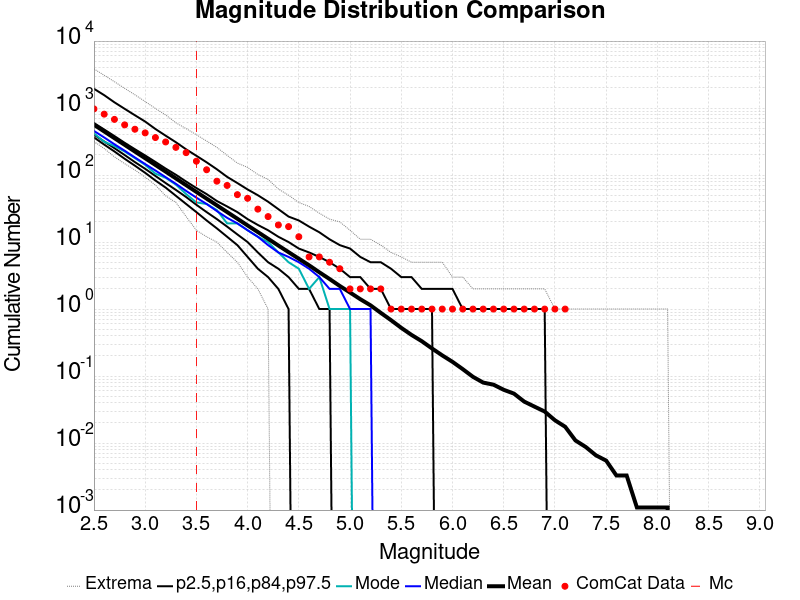

The file beside this chart, header and first rows:
Magnitude, ComCat Data, Simulation Mean, Simulation Median, Simulation Mode, Simulation Minimum, Simulation Maximum, 2.5 %-ile, 16 %-ile, 84 %-ile, 97.5 %-ile
2.5, 972.0, 563.7, 456.0, 419.0, 317.0, 3845, 365.0, 402.0, 598.0, 1940
2.6, 811.0, 447.8, 364.0, 314.0, 249.0, 3087, 285.0, 317.0, 479.0, 1558
2.7, 678.0, 355.7, 288.0, 271.0, 187.0, 2474, 225.0, 252.0, 382.0, 1218
2.8, 561.0, 282.5, 231.0, 225.0, 148.0, 1968, 175.0, 199.0, 303.0, 974.0
2.9, 483.0, 224.1, 183.0, 179.0, 119.0, 1577, 138.0, 156.0, 243.0, 781.0
3.0, 426.0, 178.3, 146.0, 142.0, 93.0, 1252, 108.0, 124.0, 196.0, 629.0
3.1, 363.0, 141.6, 117.0, 105.0, 71.0, 986.0, 83.0, 97.0, 157.0, 487.0
3.2, 312.0, 112.5, 93.0, 91.0, 49.0, 790.0, 65.0, 76.0, 125.0, 387.0
3.3, 259.0, 89.18, 74.0, 72.0, 39.0, 603.0, 49.0, 60.0, 101.0, 309.0
3.4, 216.0, 70.68, 58.0, 52.0, 24.0, 493.0, 37.0, 47.0, 80.0, 242.0
3.5, 161.0, 56.03, 46.0, 39.0, 15.0, 400.0, 28.0, 36.0, 64.0, 194.0
3.6, 120.0, 44.49, 37.0, 37.0, 12.0, 322.0, 21.0, 28.0, 52.0, 155.0
3.7, 81.0, 35.33, 29.0, 30.0, 10.0, 259.0, 16.0, 22.0, 41.0, 122.0
3.8, 70.0, 28.05, 23.0, 19.0, 7.0, 197.0, 12.0, 17.0, 34.0, 94.0
3.9, 51.0, 22.3, 19.0, 19.0, 5.0, 151.0, 9.0, 13.0, 28.0, 76.0
4.0, 45.0, 17.7, 15.0, 15.0, 3.0, 130.0, 6.0, 10.0, 22.0, 61.0
4.1, 31.0, 14.1, 12.0, 12.0, 2.0, 102.0, 4.0, 7.0, 18.0, 50.0
4.2, 24.0, 11.2, 9.0, 10.0, 1.0, 86.0, 3.0, 5.0, 15.0, 40.0
4.3, 18.0, 8.879, 7.0, 7.0, 0.0, 62.0, 2.0, 4.0, 12.0, 31.0
4.4, 17.0, 7.07, 6.0, 5.0, 0.0, 50.0, 1.0, 3.0, 10.0, 24.0
4.5, 12.0, 5.637, 5.0, 4.0, 0.0, 39.0, 0.0, 2.0, 8.0, 21.0
4.6, 6.0, 4.499, 4.0, 2.0, 0.0, 34.0, 0.0, 2.0, 7.0, 17.0
4.7, 6.0, 3.542, 3.0, 3.0, 0.0, 27.0, 0.0, 1.0, 6.0, 14.0
4.8, 5.0, 2.81, 2.0, 1.0, 0.0, 22.0, 0.0, 1.0, 5.0, 11.0
4.9, 4.0, 2.211, 2.0, 1.0, 0.0, 20.0, 0.0, 0.0, 4.0, 9.0
5.0, 2.0, 1.766, 1.0, 1.0, 0.0, 15.0, 0.0, 0.0, 3.0, 8.0
5.1, 2.0, 1.404, 1.0, 0.0, 0.0, 11.0, 0.0, 0.0, 3.0, 6.0
5.2, 2.0, 1.137, 1.0, 0.0, 0.0, 11.0, 0.0, 0.0, 2.0, 5.0
5.3, 2.0, 0.8775, 0.0, 0.0, 0.0, 9.0, 0.0, 0.0, 2.0, 5.0
5.4, 1.0, 0.6827, 0.0, 0.0, 0.0, 7.0, 0.0, 0.0, 1.0, 4.0
5.5, 1.0, 0.5241, 0.0, 0.0, 0.0, 6.0, 0.0, 0.0, 1.0, 3.0
5.6, 1.0, 0.4114, 0.0, 0.0, 0.0, 5.0, 0.0, 0.0, 1.0, 3.0
5.7, 1.0, 0.3315, 0.0, 0.0, 0.0, 5.0, 0.0, 0.0, 1.0, 2.0
5.8, 1.0, 0.2582, 0.0, 0.0, 0.0, 5.0, 0.0, 0.0, 1.0, 2.0
5.9, 1.0, 0.2035, 0.0, 0.0, 0.0, 5.0, 0.0, 0.0, 0.0, 2.0
6.0, 1.0, 0.163, 0.0, 0.0, 0.0, 3.0, 0.0, 0.0, 0.0, 2.0
6.1, 1.0, 0.1269, 0.0, 0.0, 0.0, 3.0, 0.0, 0.0, 0.0, 1.0
6.2, 1.0, 0.09737, 0.0, 0.0, 0.0, 2.0, 0.0, 0.0, 0.0, 1.0
6.3, 1.0, 0.07987, 0.0, 0.0, 0.0, 2.0, 0.0, 0.0, 0.0, 1.0
6.4, 1.0, 0.0744, 0.0, 0.0, 0.0, 2.0, 0.0, 0.0, 0.0, 1.0
6.5, 1.0, 0.06236, 0.0, 0.0, 0.0, 2.0, 0.0, 0.0, 0.0, 1.0
6.6, 1.0, 0.0547, 0.0, 0.0, 0.0, 2.0, 0.0, 0.0, 0.0, 1.0
6.7, 1.0, 0.04158, 0.0, 0.0, 0.0, 2.0, 0.0, 0.0, 0.0, 1.0
6.8, 1.0, 0.03501, 0.0, 0.0, 0.0, 2.0, 0.0, 0.0, 0.0, 1.0
6.9, 1.0, 0.02954, 0.0, 0.0, 0.0, 2.0, 0.0, 0.0, 0.0, 1.0
7.0, 1.0, 0.02188, 0.0, 0.0, 0.0, 1.0, 0.0, 0.0, 0.0, 0.0
7.1, 1.0, 0.01751, 0.0, 0.0, 0.0, 1.0, 0.0, 0.0, 0.0, 0.0
7.2, 0.0, 0.01094, 0.0, 0.0, 0.0, 1.0, 0.0, 0.0, 0.0, 0.0
7.3, 0.0, 0.008753, 0.0, 0.0, 0.0, 1.0, 0.0, 0.0, 0.0, 0.0
7.4, 0.0, 0.006565, 0.0, 0.0, 0.0, 1.0, 0.0, 0.0, 0.0, 0.0
7.5, 0.0, 0.00547, 0.0, 0.0, 0.0, 1.0, 0.0, 0.0, 0.0, 0.0
7.6, 0.0, 0.003282, 0.0, 0.0, 0.0, 1.0, 0.0, 0.0, 0.0, 0.0
7.7, 0.0, 0.003282, 0.0, 0.0, 0.0, 1.0, 0.0, 0.0, 0.0, 0.0
7.8, 0.0, 0.001094, 0.0, 0.0, 0.0, 1.0, 0.0, 0.0, 0.0, 0.0
7.9, 0.0, 0.001094, 0.0, 0.0, 0.0, 1.0, 0.0, 0.0, 0.0, 0.0
8.0, 0.0, 0.001094, 0.0, 0.0, 0.0, 1.0, 0.0, 0.0, 0.0, 0.0
8.1, 0.0, 0.001094, 0.0, 0.0, 0.0, 1.0, 0.0, 0.0, 0.0, 0.0
8.2, 0.0, 0.0, 0.0, 0.0, 0.0, 0.0, 0.0, 0.0, 0.0, 0.0
8.3, 0.0, 0.0, 0.0, 0.0, 0.0, 0.0, 0.0, 0.0, 0.0, 0.0
8.4, 0.0, 0.0, 0.0, 0.0, 0.0, 0.0, 0.0, 0.0, 0.0, 0.0
... 6 more rows
